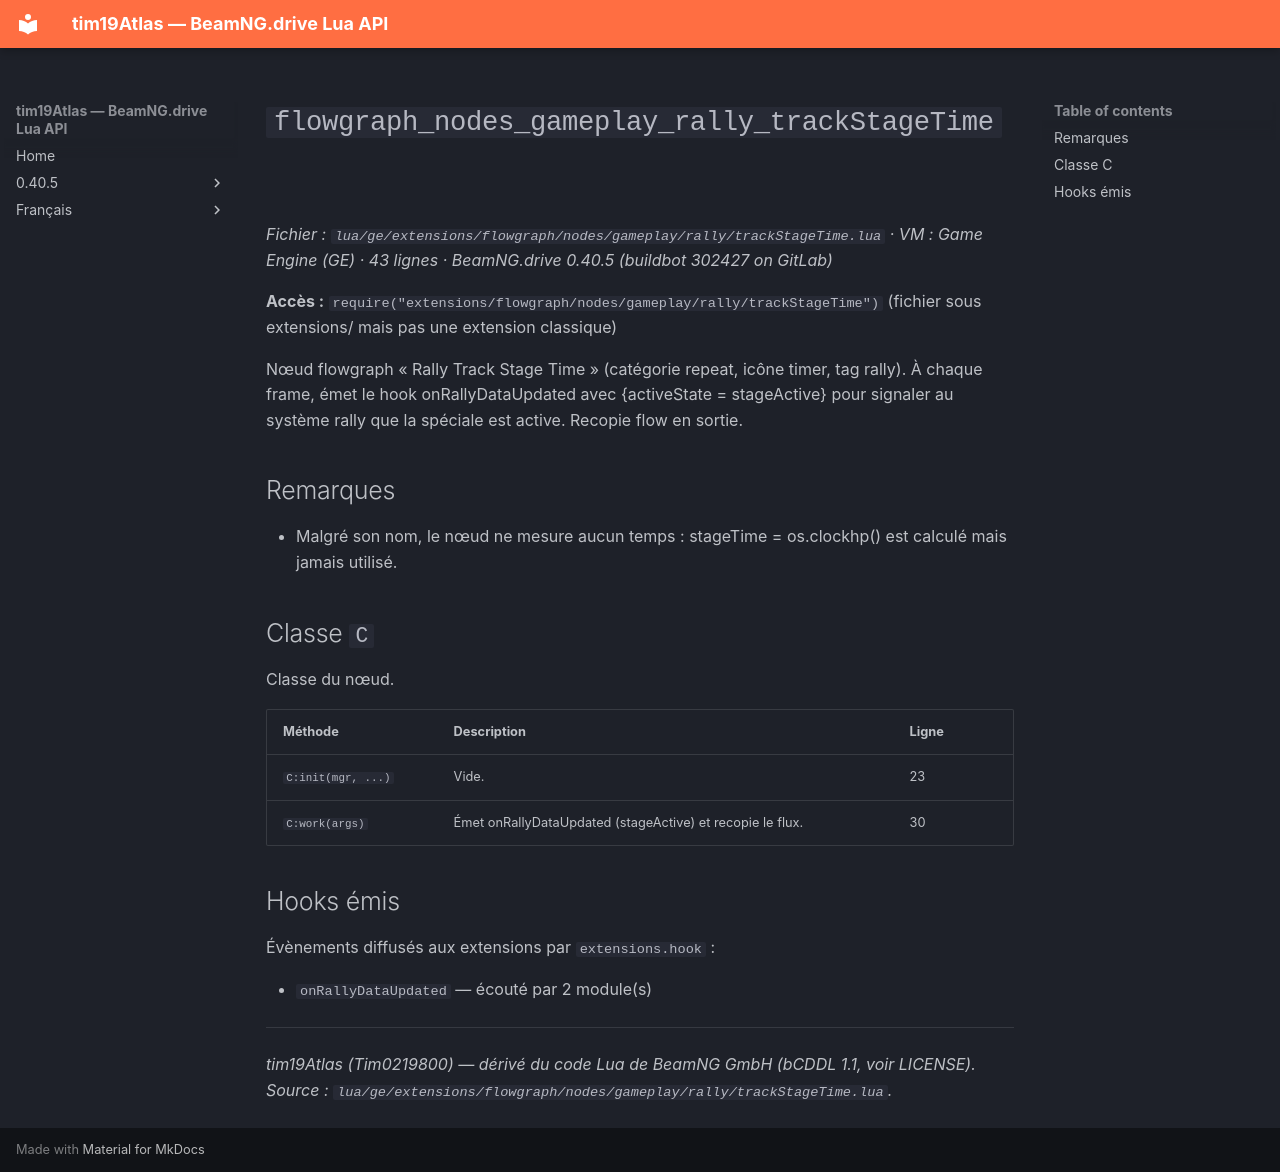

repository: Tim0219800/beamng-lua-atlas · page: fr/0.40.5/ge/extensions/flowgraph/nodes/gameplay/rally/trackStageTime.html · generator: mkdocs

# `flowgraph_nodes_gameplay_rally_trackStageTime`

*Fichier : `lua/ge/extensions/flowgraph/nodes/gameplay/rally/trackStageTime.lua` · VM : Game Engine (GE) · 43 lignes · BeamNG.drive 0.40.5 (buildbot 302427 on GitLab)*

**Accès :** `require("extensions/flowgraph/nodes/gameplay/rally/trackStageTime")` (fichier sous extensions/ mais pas une extension classique)

Nœud flowgraph « Rally Track Stage Time » (catégorie repeat, icône timer, tag rally). À chaque frame, émet le hook onRallyDataUpdated avec {activeState = stageActive} pour signaler au système rally que la spéciale est active. Recopie flow en sortie.

## Remarques

- Malgré son nom, le nœud ne mesure aucun temps : stageTime = os.clockhp() est calculé mais jamais utilisé.

## Classe `C`

Classe du nœud.

| Méthode | Description | Ligne |
|---|---|---|
| `C:init(mgr, ...)` | Vide. | 23 |
| `C:work(args)` | Émet onRallyDataUpdated (stageActive) et recopie le flux. | 30 |

## Hooks émis

Évènements diffusés aux extensions par `extensions.hook` :

- `onRallyDataUpdated` — écouté par 2 module(s)

---
*tim19Atlas (Tim0219800) — dérivé du code Lua de BeamNG GmbH (bCDDL 1.1, voir LICENSE). Source : `lua/ge/extensions/flowgraph/nodes/gameplay/rally/trackStageTime.lua`.*
